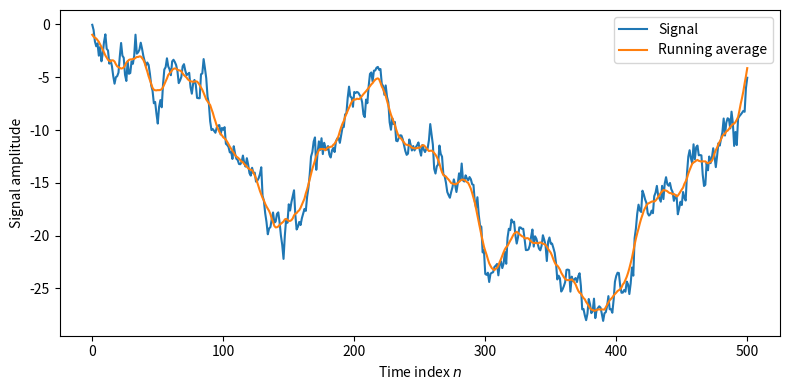

Recreate this plot in Python.
#!/usr/bin/env python

import numpy as n
import matplotlib.pyplot as plt

N_avg=15

# signal length
N=500
t=n.arange(N)

# signal with a rectangular pulse in the middle
# Create a random-walk signal
signal=n.cumsum(n.random.randn(N+1))

# filter signal using an averaging filter
filtered_signal=n.convolve(n.repeat(1.0/N_avg,N_avg),signal,mode="same")

plt.figure(figsize=(8,4))
plt.plot(signal,label="Signal")
plt.plot(filtered_signal,label="Running average")
plt.xlabel("Time index $n$")
plt.ylabel("Signal amplitude")
plt.legend()
plt.tight_layout()
plt.savefig("smoothing.png")
plt.show()


